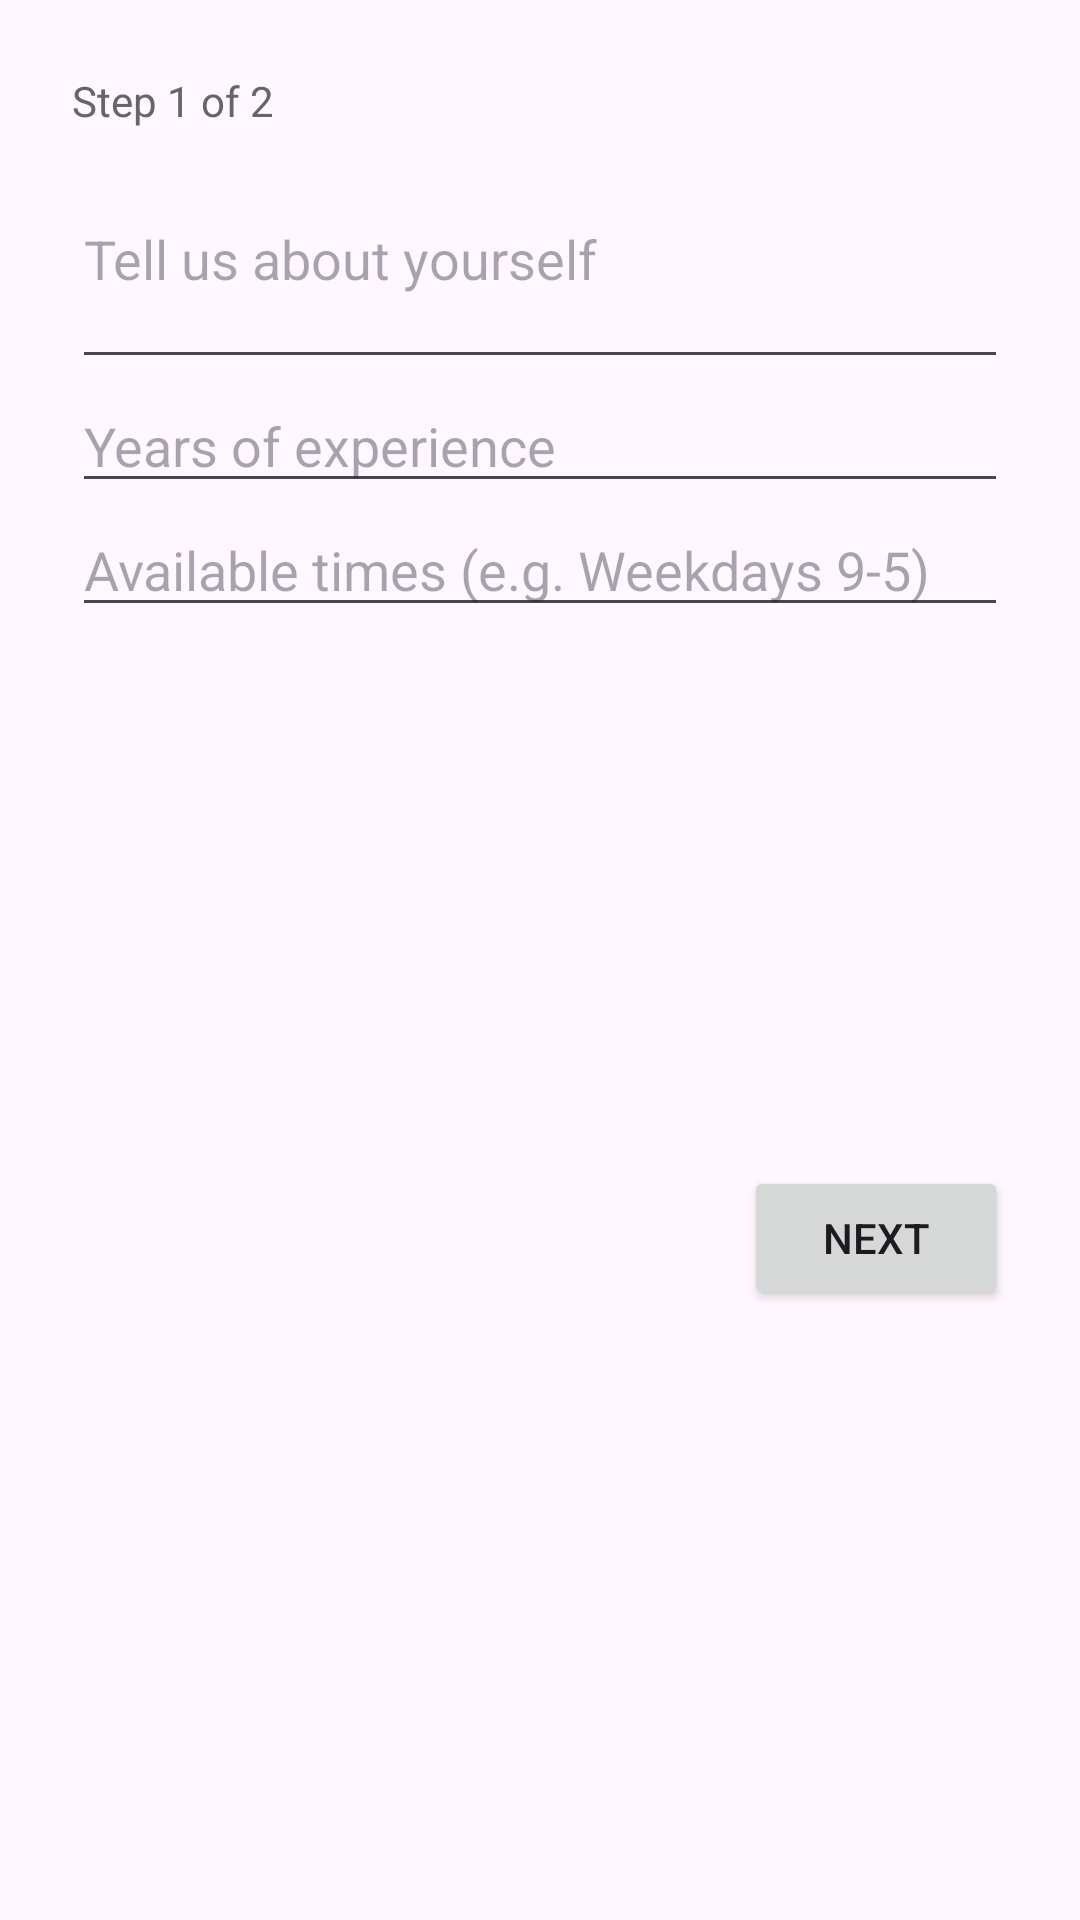

Android layout source for this screen:
<!-- AndroidManifest.xml: application theme Theme.MCPRO -->
<!-- res/layout/activity_counsellor_info.xml -->
<?xml version="1.0" encoding="utf-8"?>
<androidx.constraintlayout.widget.ConstraintLayout xmlns:android="http://schemas.android.com/apk/res/android"
    xmlns:app="http://schemas.android.com/apk/res-auto"
    xmlns:tools="http://schemas.android.com/tools"
    android:id="@+id/page_counsellor_info"
    android:layout_width="match_parent"
    android:layout_height="match_parent"
    android:padding="24dp"
    tools:context=".CounsellorInfoActivity">

    <TextView
        android:id="@+id/pageTracker"
        android:layout_width="wrap_content"
        android:layout_height="wrap_content"
        android:text="Step 1 of 2"
        android:textColor="#666"
        android:textSize="14sp"
        app:layout_constraintTop_toTopOf="parent"
        app:layout_constraintStart_toStartOf="parent"/>

    <EditText
        android:id="@+id/bioInput"
        android:layout_width="0dp"
        android:layout_height="wrap_content"
        android:hint="Tell us about yourself"
        android:inputType="textMultiLine"
        android:minLines="3"
        app:layout_constraintTop_toBottomOf="@id/pageTracker"
        app:layout_constraintStart_toStartOf="parent"
        app:layout_constraintEnd_toEndOf="parent"
        app:layout_constraintHorizontal_bias="0" />

    <EditText
        android:id="@+id/experienceInput"
        android:layout_width="0dp"
        android:layout_height="wrap_content"
        android:hint="Years of experience"
        android:inputType="number"
        app:layout_constraintTop_toBottomOf="@id/bioInput"
        app:layout_constraintStart_toStartOf="parent"
        app:layout_constraintEnd_toEndOf="parent" />

    <EditText
        android:id="@+id/availabilityInput"
        android:layout_width="0dp"
        android:layout_height="wrap_content"
        android:hint="Available times (e.g. Weekdays 9-5)"
        android:inputType="text"
        app:layout_constraintTop_toBottomOf="@id/experienceInput"
        app:layout_constraintStart_toStartOf="parent"
        app:layout_constraintEnd_toEndOf="parent" />

    <Button
        android:id="@+id/nextButton"
        android:layout_width="wrap_content"
        android:layout_height="wrap_content"
        android:text="Next"
        app:layout_constraintTop_toBottomOf="@id/availabilityInput"
        app:layout_constraintEnd_toEndOf="parent"
        app:layout_constraintBottom_toBottomOf="parent"/>
</androidx.constraintlayout.widget.ConstraintLayout>
<!-- resources referenced by this layout -->
<resources>
  <style name="Theme.MCPRO" parent="Base.Theme.MCPRO" />
  <style name="Base.Theme.MCPRO" parent="Theme.Material3.DayNight.NoActionBar">
          
          
          <item name="android:windowFullscreen">false</item>
  
      </style>
</resources>
